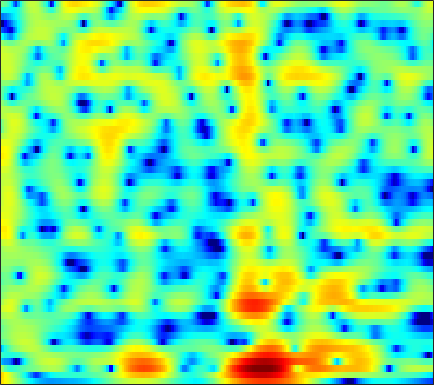

Data behind this chart, as committed beside it:
7.4423, 6.8186, 5.9424, 5.0164, 4.2907, 3.2805, 2.2255, 1.4083, 0.28307, -0.87767, -2.0645, -2.9651, -4.164, -5.3329, -6.1682, -7.1947, -8.0876, -8.657, -9.2899, -9.7864, -10.157, -10.361, -10.529, -10.579
8.109, 7.176, 5.92, 4.662, 3.721, 2.47, 1.215, 0.2584, -1.059, -2.462, -4.004, -5.287, -7.216, -9.476, -11.41, -14.08, -15.41, -14.67, -12.53, -10.46, -8.809, -7.813, -6.746, -5.917
2.342, 0.4192, -1.821, -3.302, -3.813, -3.902, -3.627, -3.324, -2.895, -2.489, -2.107, -1.825, -1.444, -1.063, -0.7805, -0.4142, -0.03088, 0.2787, 0.7184, 1.153, 1.55, 1.802, 2.047, 2.172
-8.177, -9.982, -10.79, -11.13, -11.85, -14.05, -19.24, -32.56, -19.1, -11.77, -7.804, -5.724, -3.596, -1.928, -0.8981, 0.2309, 1.124, 1.669, 2.254, 2.704, 3.036, 3.215, 3.36, 3.397
-3.042, -3.547, -3.991, -4.24, -4.338, -4.357, -4.246, -4.081, -3.691, -3.045, -2.192, -1.515, -0.6612, 0.09588, 0.5921, 1.149, 1.58, 1.816, 2.017, 2.101, 2.084, 2.024, 1.893, 1.729
-9.734, -6.958, -4.462, -2.727, -1.733, -0.6655, 0.2137, 0.7642, 1.357, 1.816, 2.193, 2.432, 2.668, 2.781, 2.776, 2.647, 2.377, 2.077, 1.539, 0.8349, -0.0349, -0.7686, -1.793, -2.741
-2.174, -1.648, -0.8151, 0.04827, 0.6532, 1.356, 1.957, 2.355, 2.802, 3.122, 3.301, 3.349, 3.301, 3.107, 2.856, 2.358, 1.658, 0.9811, -0.1518, -1.61, -3.505, -5.339, -8.644, -13.75
-0.7803, -0.3589, 0.2095, 0.7662, 1.166, 1.643, 2.023, 2.248, 2.48, 2.637, 2.691, 2.657, 2.518, 2.272, 2.015, 1.56, 0.9619, 0.4178, -0.4266, -1.389, -2.446, -3.281, -4.394, -5.396
-1.423, -0.7401, 0.02358, 0.6319, 1.01, 1.44, 1.779, 1.954, 2.088, 2.136, 2.114, 2.047, 1.894, 1.669, 1.46, 1.135, 0.7509, 0.4232, -0.06897, -0.6094, -1.166, -1.582, -2.123, -2.649
-0.5527, 0.03885, 0.6915, 1.171, 1.411, 1.614, 1.726, 1.751, 1.694, 1.558, 1.384, 1.243, 1.04, 0.8191, 0.6461, 0.4126, 0.1806, -0.0009863, -0.2672, -0.5677, -0.8894, -1.126, -1.433, -1.724
1.565, 1.948, 2.349, 2.615, 2.678, 2.528, 2.15, 1.764, 1.142, 0.4124, -0.3014, -0.7285, -1.062, -1.136, -1.089, -0.9967, -0.9569, -0.9838, -1.114, -1.347, -1.648, -1.871, -2.088, -2.154
3.012, 3.607, 4.133, 4.393, 4.427, 4.142, 3.349, 2.408, 0.6222, -2.068, -6.191, -10.42, -11.71, -7.003, -4.49, -2.478, -1.583, -1.478, -1.929, -2.985, -4.653, -6.174, -7.771, -7.388
1.079, 2.255, 3.345, 3.88, 4.021, 3.99, 3.621, 3.03, 1.895, 0.476, -1.071, -1.983, -2.332, -1.867, -1.375, -0.8147, -0.5949, -0.7824, -1.614, -3.09, -5.166, -7.074, -9.338, -9.129
-0.1814, 0.5613, 1.449, 2.109, 2.351, 2.462, 2.477, 2.393, 2.179, 1.935, 1.654, 1.444, 1.27, 1.22, 1.162, 0.9741, 0.7144, 0.4576, -0.07265, -0.8367, -1.708, -2.388, -3.281, -4.141
-0.8734, -0.3564, 0.1432, 0.6275, 0.9155, 1.036, 1.017, 1.03, 1.054, 1.118, 1.285, 1.446, 1.638, 1.846, 1.996, 2.099, 2.027, 1.893, 1.614, 1.153, 0.4909, -0.1019, -1.042, -2.235
-2.082, -1.306, -0.733, -0.7113, -0.8624, -1.255, -1.975, -2.574, -3.104, -2.971, -2.082, -1.128, 0.1567, 1.214, 1.855, 2.537, 2.962, 3.091, 3.075, 2.872, 2.457, 2.005, 1.242, 0.3154
-1.425, -0.9783, -0.6441, -0.9362, -1.622, -2.985, -5.33, -8.309, -16.02, -17.47, -8.184, -4.736, -1.693, 0.3926, 1.492, 2.507, 3.197, 3.512, 3.656, 3.565, 3.276, 2.916, 2.269, 1.478
0.04017, 0.1195, 0.1202, 0.02219, -0.3134, -0.9596, -1.639, -2.13, -2.526, -2.468, -1.77, -1.002, 0.00749, 0.9564, 1.587, 2.197, 2.573, 2.751, 2.799, 2.623, 2.266, 1.881, 1.196, 0.316
0.6728, 0.8244, 0.8526, 0.8599, 0.875, 0.7536, 0.625, 0.5493, 0.4972, 0.5679, 0.6868, 0.8338, 1.103, 1.325, 1.461, 1.625, 1.671, 1.613, 1.462, 1.176, 0.7287, 0.3024, -0.4094, -1.322
0.8572, 1.129, 1.399, 1.472, 1.549, 1.606, 1.556, 1.495, 1.396, 1.338, 1.262, 1.19, 1.146, 1.102, 1.015, 0.9018, 0.7703, 0.6003, 0.3141, -0.0138, -0.4379, -0.8217, -1.405, -2.09
1.086, 1.504, 2.019, 2.295, 2.3, 2.248, 2.063, 1.865, 1.564, 1.213, 0.9572, 0.7855, 0.5308, 0.3552, 0.2319, -0.02681, -0.2953, -0.493, -0.8336, -1.198, -1.542, -1.816, -2.165, -2.485
2.317, 3.084, 3.604, 3.887, 3.741, 3.2, 2.417, 1.691, 0.6547, -0.3354, -0.9325, -1.078, -1.16, -1.197, -1.187, -1.405, -1.855, -2.199, -2.715, -3.273, -3.683, -3.877, -4.037, -4.026
5.276, 5.888, 6.101, 5.79, 5.339, 4.088, 2.166, 0.101, -3.692, -9.195, -11.81, -8.655, -5.294, -3.868, -3.636, -3.837, -4.942, -6.222, -8, -9.465, -10.13, -10.12, -10.15, -10.35
6.449, 6.455, 6.396, 5.8, 5.163, 3.999, 2.287, 0.6942, -1.725, -4.049, -5.255, -5.156, -4.882, -4.681, -5.106, -6.368, -8.429, -11.13, -16.49, -25.03, -20.09, -17.29, -16.23, -17.8
5.661, 5.553, 5.391, 5.008, 4.515, 3.788, 2.846, 2.043, 0.8891, -0.1392, -1.236, -1.841, -2.756, -3.663, -4.361, -5.685, -6.915, -8.073, -9.447, -10.41, -10.86, -10.83, -10.58, -10.07
4.478, 4.626, 4.516, 4.42, 4.146, 3.65, 3.036, 2.495, 1.656, 0.7762, -0.1914, -0.9302, -1.871, -2.94, -3.631, -4.636, -5.549, -6.106, -6.796, -7.165, -7.35, -7.257, -6.93, -6.457
3.474, 3.867, 4.173, 4.177, 4.126, 3.775, 3.24, 2.736, 1.928, 0.9476, -0.03217, -0.9211, -2.005, -3.162, -4.046, -5.04, -6.135, -6.73, -7.351, -7.588, -7.323, -6.907, -6.089, -5.133
2.898, 3.497, 4.188, 4.395, 4.375, 4.101, 3.498, 2.849, 1.795, 0.4962, -0.937, -2.047, -3.595, -4.932, -6.027, -7.395, -9.055, -10.64, -12.91, -14.42, -12.61, -10.21, -7.325, -4.982
2.629, 3.499, 4.194, 4.58, 4.499, 4.135, 3.35, 2.445, 0.899, -1.203, -3.828, -6.025, -9.269, -10.71, -10.87, -10.55, -10.61, -11.5, -13.1, -14.38, -11.98, -9.226, -5.982, -3.484
2.456, 3.288, 3.838, 4.12, 4.02, 3.552, 2.698, 1.782, 0.09065, -2.137, -5.226, -8.121, -13.24, -15.27, -12.99, -10.02, -8.136, -7.229, -6.311, -5.404, -4.328, -3.434, -2.186, -1.013
2.412, 2.786, 3.247, 3.23, 3.141, 2.688, 1.973, 1.302, 0.1398, -1.104, -2.576, -3.489, -4.638, -5.108, -5.259, -4.894, -4.431, -3.906, -3.266, -2.557, -1.896, -1.38, -0.7468, -0.2071
2.722, 2.934, 3.017, 2.885, 2.637, 2.151, 1.475, 0.866, 0.02388, -0.8874, -1.68, -2.247, -2.739, -3.072, -3.1, -3.06, -2.762, -2.515, -2.053, -1.603, -1.136, -0.827, -0.4605, -0.1942
3.78, 3.894, 3.664, 3.345, 2.873, 2.115, 1.155, 0.302, -0.8164, -2.012, -2.882, -3.482, -3.764, -3.9, -3.688, -3.41, -2.879, -2.53, -1.965, -1.463, -0.9624, -0.6646, -0.341, -0.1422
5.353, 5.319, 4.964, 4.381, 3.671, 2.465, 0.89, -0.5883, -2.913, -5.639, -8.133, -9.196, -8.974, -7.68, -6.777, -5.545, -4.589, -3.84, -2.989, -2.129, -1.382, -0.8914, -0.4118, -0.1393
6.396, 6.215, 5.925, 5.156, 4.444, 3.046, 1.19, -0.6014, -3.723, -8.177, -14.07, -17.99, -14.24, -11.25, -10.13, -9.236, -8.576, -7.782, -6.347, -4.717, -3.246, -2.313, -1.384, -0.841
5.95, 5.933, 5.697, 5.163, 4.643, 3.626, 2.285, 1.119, -0.7726, -2.725, -4.721, -6.05, -7.532, -9.413, -10.91, -15.01, -22.93, -22.42, -13.29, -8.73, -5.843, -4.373, -2.941, -2.063
4.264, 4.548, 4.549, 4.534, 4.262, 3.806, 3.081, 2.416, 1.336, 0.1707, -1.197, -2.222, -3.76, -5.433, -6.696, -8.534, -9.588, -9.711, -8.661, -7.098, -5.723, -4.803, -3.883, -3.15
1.677, 2.25, 3.05, 3.545, 3.724, 3.755, 3.553, 3.209, 2.65, 1.859, 0.9178, 0.2071, -0.9242, -1.925, -2.749, -3.628, -4.321, -4.728, -4.943, -5.072, -5.05, -5.032, -5.011, -4.89
-1.661, 0.07017, 1.845, 2.904, 3.555, 3.953, 4.063, 3.955, 3.597, 2.993, 2.257, 1.569, 0.609, -0.392, -1.207, -2.108, -3.006, -3.518, -4.236, -4.965, -5.797, -6.663, -8.012, -9.588
-1.273, 0.6015, 2.056, 3.174, 3.775, 4.211, 4.321, 4.258, 3.882, 3.252, 2.452, 1.571, 0.3314, -1.167, -2.396, -3.83, -5.044, -5.444, -5.789, -5.981, -6.516, -7.37, -9.347, -12.98
1.84, 2.253, 2.855, 3.381, 3.52, 3.688, 3.627, 3.502, 3.085, 2.472, 1.539, 0.5137, -1.143, -3.671, -6.09, -10.98, -17.49, -15.17, -10.01, -7.097, -5.612, -4.966, -4.567, -4.347
2.471, 2.212, 2.152, 1.847, 1.689, 1.506, 1.431, 1.315, 1.209, 0.9626, 0.3552, -0.1332, -1.25, -2.817, -4.095, -6.134, -7.397, -7.034, -5.566, -3.915, -2.499, -1.694, -0.8793, -0.2466
0.8716, 0.2625, -1.024, -2.512, -3.283, -3.996, -3.735, -3.177, -2.268, -1.589, -1.121, -0.92, -0.9618, -1.047, -1.163, -1.336, -1.252, -1.052, -0.5914, 0.03124, 0.6828, 1.119, 1.641, 2.017
-1.03, -2.083, -4.662, -8.454, -13.32, -32.14, -13.64, -9.154, -6.068, -4.151, -2.878, -2.391, -1.734, -1.209, -0.9276, -0.3924, 0.1345, 0.5044, 1.062, 1.591, 2.048, 2.363, 2.689, 2.906
-1.049, -1.764, -3.04, -4.383, -5.469, -6.355, -6.194, -5.741, -4.956, -4.419, -4.219, -4.039, -3.705, -3.212, -2.553, -1.552, -0.551, 0.2049, 1.054, 1.735, 2.258, 2.539, 2.76, 2.861
0.2948, 0.3885, 0.508, 0.2834, -0.08504, -0.5378, -1.139, -1.626, -2.502, -3.903, -5.962, -7.708, -10.22, -9.332, -6.944, -4.048, -1.712, -0.4019, 0.8896, 1.786, 2.334, 2.518, 2.532, 2.287
1.877, 2.633, 3.103, 3.143, 3.028, 2.638, 1.958, 1.277, -0.03426, -1.838, -4.208, -6.47, -9.436, -8.924, -6.6, -3.658, -1.54, -0.3831, 0.7794, 1.497, 1.81, 1.798, 1.416, 0.5182
2.755, 3.192, 3.469, 3.564, 3.512, 3.176, 2.658, 2.114, 1.22, 0.188, -0.8732, -1.64, -2.444, -2.761, -2.668, -2.388, -1.94, -1.522, -1.054, -0.706, -0.5389, -0.5705, -0.9389, -1.756
3.271, 3.369, 3.422, 3.403, 3.301, 2.999, 2.589, 2.169, 1.516, 0.7731, -0.05693, -0.7377, -1.688, -2.586, -3.201, -4.011, -4.54, -4.628, -4.413, -3.886, -3.257, -2.864, -2.543, -2.427
3.715, 3.596, 3.521, 3.37, 3.185, 2.93, 2.588, 2.264, 1.769, 1.156, 0.3346, -0.4715, -1.697, -3.316, -4.973, -7.802, -11.28, -13.1, -11.23, -7.918, -5.459, -4.17, -2.974, -2.245
3.45, 3.258, 2.949, 2.63, 2.44, 2.277, 2.137, 2.065, 1.904, 1.612, 1.141, 0.6453, -0.3004, -1.702, -3.156, -5.574, -8.417, -9.699, -8.389, -5.752, -3.635, -2.494, -1.508, -1.041
1.257, 0.7282, -0.1013, -0.691, -0.8528, -0.8303, -0.4021, 0.06543, 0.6955, 1.226, 1.605, 1.782, 1.71, 1.41, 1.096, 0.6278, 0.2429, 0.08518, 0.1777, 0.5052, 0.8802, 1.072, 1.093, 0.7816
-4.47, -5.86, -7.869, -9.895, -11.1, -10.68, -7.968, -5.828, -3.312, -1.348, 0.09465, 0.8806, 1.68, 2.233, 2.527, 2.744, 2.869, 2.933, 2.992, 3.003, 2.927, 2.778, 2.417, 1.81
-12.57, -14.25, -15.42, -17.31, -19.49, -18.52, -13.18, -9.733, -6.311, -3.778, -1.843, -0.7062, 0.5358, 1.455, 1.953, 2.456, 2.788, 2.959, 3.06, 3.049, 2.929, 2.773, 2.474, 2.049
-46.44, -23.16, -17.39, -14.7, -13.26, -11.29, -9.242, -7.726, -5.699, -3.819, -2.164, -1.094, 0.06407, 0.9714, 1.503, 2.051, 2.398, 2.535, 2.59, 2.525, 2.376, 2.231, 2.012, 1.797
-11.51, -11.87, -11.06, -9.904, -8.913, -7.773, -6.581, -5.592, -4.232, -2.839, -1.531, -0.6474, 0.3911, 1.235, 1.742, 2.158, 2.341, 2.319, 2.138, 1.8, 1.369, 1.034, 0.665, 0.5102
-4.633, -4.874, -5.054, -5.271, -5.494, -5.726, -5.643, -5.199, -4.104, -2.632, -1.07, 0.03799, 1.251, 2.124, 2.531, 2.775, 2.683, 2.411, 1.75, 0.7671, -0.5254, -1.66, -3.147, -3.959
-0.5066, -0.6826, -1.491, -2.797, -4.306, -7.197, -11.91, -14.88, -9.492, -4.577, -1.403, 0.2763, 1.801, 2.7, 3.002, 3.048, 2.637, 2.06, 0.8982, -0.7113, -2.891, -5.079, -9.56, -19.54
